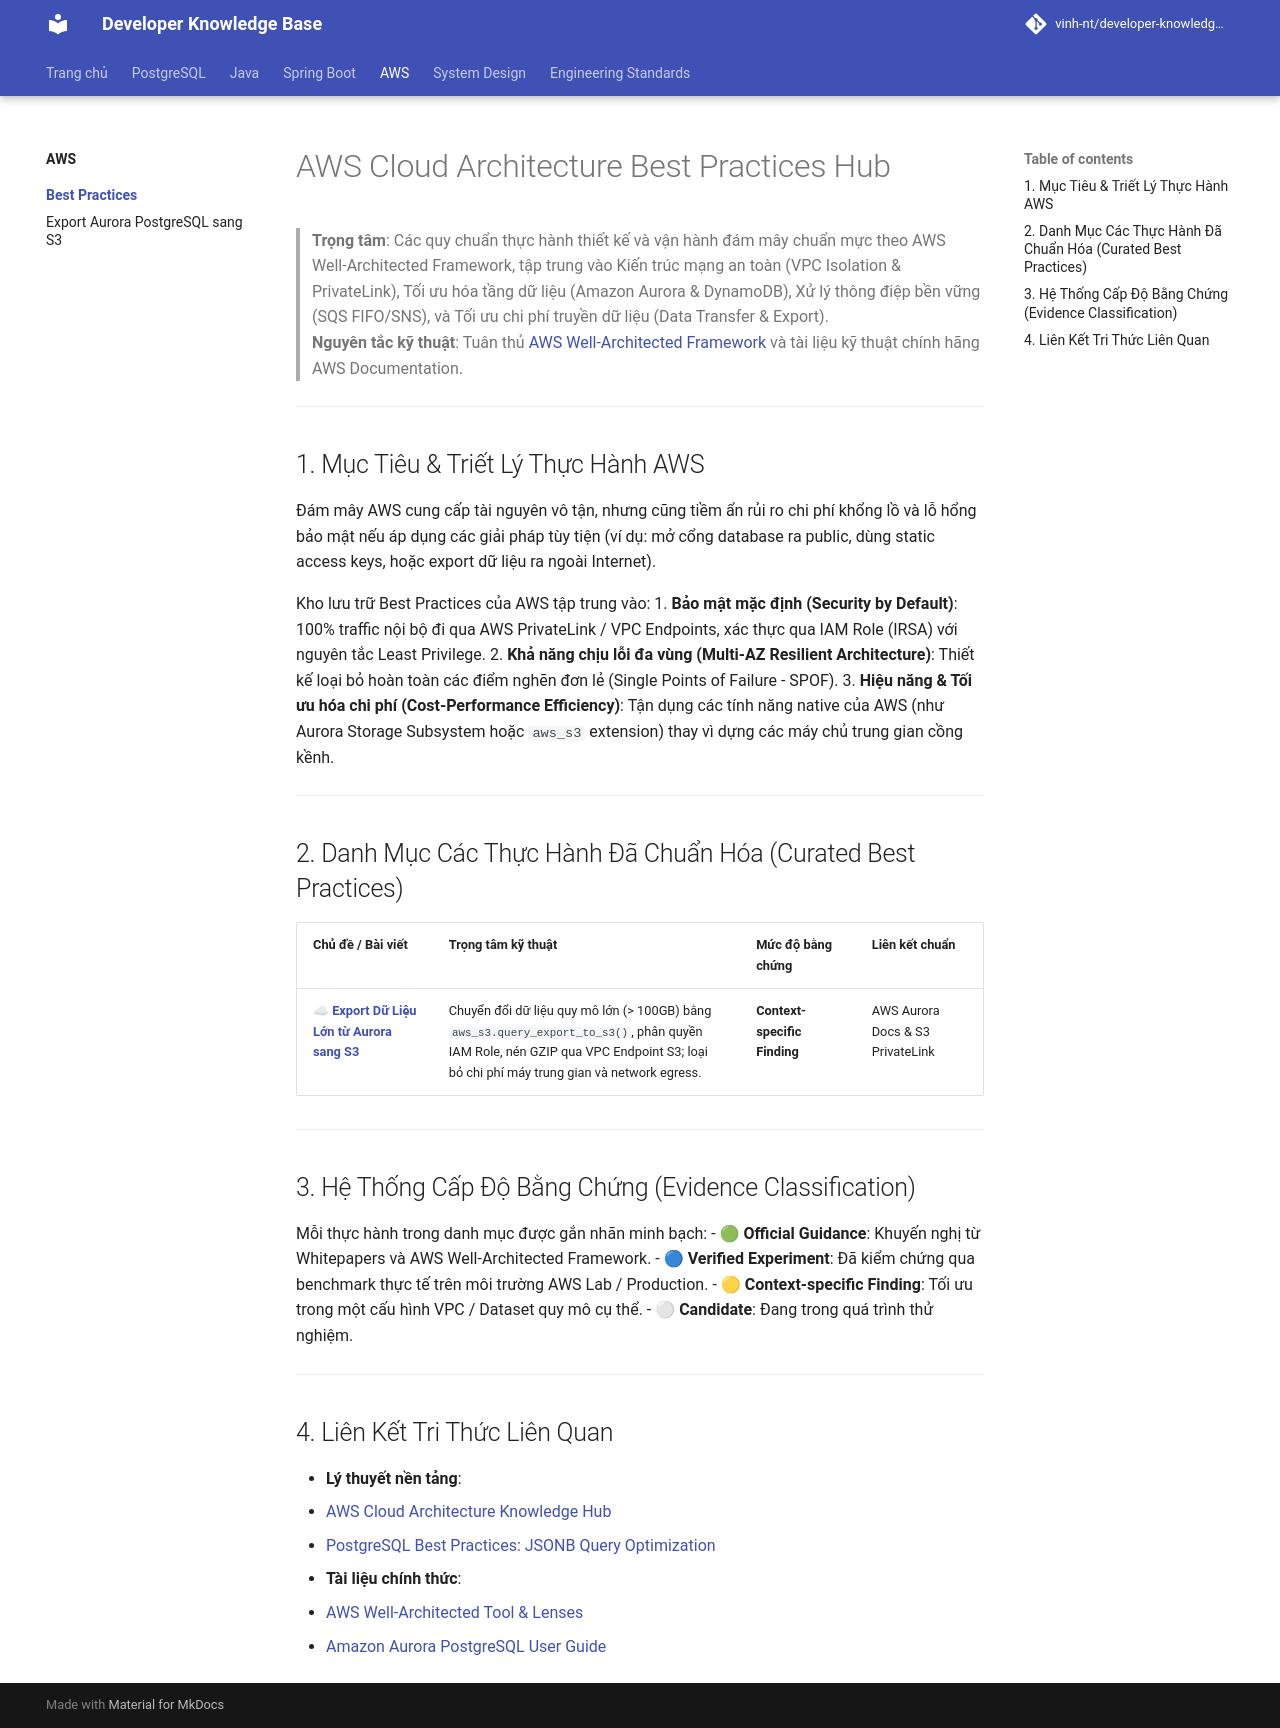

repository: Deploy-Website/developer-knowledge-base · page: aws/best-practices/index.html · generator: mkdocs

# AWS Cloud Architecture Best Practices Hub

> **Trọng tâm**: Các quy chuẩn thực hành thiết kế và vận hành đám mây chuẩn mực theo AWS Well-Architected Framework, tập trung vào Kiến trúc mạng an toàn (VPC Isolation & PrivateLink), Tối ưu hóa tầng dữ liệu (Amazon Aurora & DynamoDB), Xử lý thông điệp bền vững (SQS FIFO/SNS), và Tối ưu chi phí truyền dữ liệu (Data Transfer & Export).  
> **Nguyên tắc kỹ thuật**: Tuân thủ [AWS Well-Architected Framework](https://aws.amazon.com/architecture/well-architected/) và tài liệu kỹ thuật chính hãng AWS Documentation.

---

## 1. Mục Tiêu & Triết Lý Thực Hành AWS

Đám mây AWS cung cấp tài nguyên vô tận, nhưng cũng tiềm ẩn rủi ro chi phí khổng lồ và lỗ hổng bảo mật nếu áp dụng các giải pháp tùy tiện (ví dụ: mở cổng database ra public, dùng static access keys, hoặc export dữ liệu ra ngoài Internet).

Kho lưu trữ Best Practices của AWS tập trung vào:
1. **Bảo mật mặc định (Security by Default)**: 100% traffic nội bộ đi qua AWS PrivateLink / VPC Endpoints, xác thực qua IAM Role (IRSA) với nguyên tắc Least Privilege.
2. **Khả năng chịu lỗi đa vùng (Multi-AZ Resilient Architecture)**: Thiết kế loại bỏ hoàn toàn các điểm nghẽn đơn lẻ (Single Points of Failure - SPOF).
3. **Hiệu năng & Tối ưu hóa chi phí (Cost-Performance Efficiency)**: Tận dụng các tính năng native của AWS (như Aurora Storage Subsystem hoặc `aws_s3` extension) thay vì dựng các máy chủ trung gian cồng kềnh.

---

## 2. Danh Mục Các Thực Hành Đã Chuẩn Hóa (Curated Best Practices)

| Chủ đề / Bài viết | Trọng tâm kỹ thuật | Mức độ bằng chứng | Liên kết chuẩn |
| :--- | :--- | :--- | :--- |
| ☁ **[Export Dữ Liệu Lớn từ Aurora sang S3](aurora-s3-export.md)** | Chuyển đổi dữ liệu quy mô lớn (> 100GB) bằng `aws_s3.query_export_to_s3()`, phân quyền IAM Role, nén GZIP qua VPC Endpoint S3; loại bỏ chi phí máy trung gian và network egress. | **Context-specific Finding** | AWS Aurora Docs & S3 PrivateLink |

---

## 3. Hệ Thống Cấp Độ Bằng Chứng (Evidence Classification)

Mỗi thực hành trong danh mục được gắn nhãn minh bạch:
- 🟢 **Official Guidance**: Khuyến nghị từ Whitepapers và AWS Well-Architected Framework.
- 🔵 **Verified Experiment**: Đã kiểm chứng qua benchmark thực tế trên môi trường AWS Lab / Production.
- 🟡 **Context-specific Finding**: Tối ưu trong một cấu hình VPC / Dataset quy mô cụ thể.
- ⚪ **Candidate**: Đang trong quá trình thử nghiệm.

---

## 4. Liên Kết Tri Thức Liên Quan

- **Lý thuyết nền tảng**:
  - [AWS Cloud Architecture Knowledge Hub](../index.md)
  - [PostgreSQL Best Practices: JSONB Query Optimization](../../postgresql/best-practices/jsonb-query-optimization.md)
- **Tài liệu chính thức**:
  - [AWS Well-Architected Tool & Lenses](https://aws.amazon.com/architecture/well-architected/)
  - [Amazon Aurora PostgreSQL User Guide](https://docs.aws.amazon.com/AmazonRDS/latest/AuroraUserGuide/CHAP_AuroraOverview.html)
